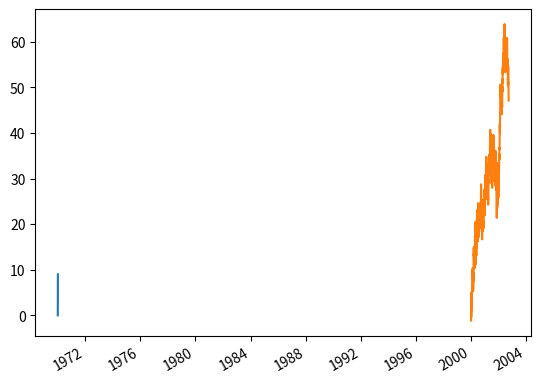
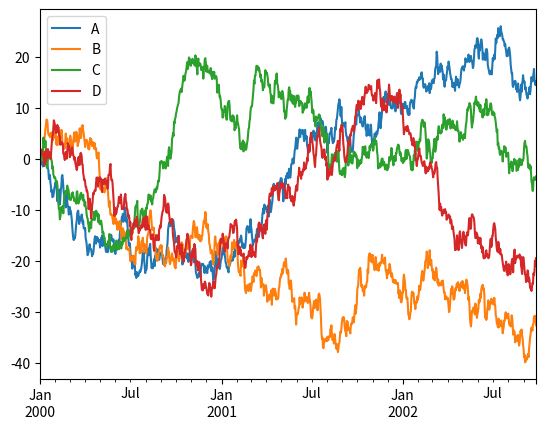

Source code (Python) for these figures, in order:
# -*- coding: utf-8 -*-
"""lab-02-4.ipynb

Automatically generated by Colaboratory.

Original file is located at
    https://colab.research.google.com/<link-removed>
"""

import numpy as np
import matplotlib.pyplot as plt

x = [0, 1, 2, 3]
y = [0, 1, 4, 9]
plt.plot(x, y)
plt.show()

import pandas as pd

ts = pd.Series(np.random.randn(1000), index=pd.date_range("1/1/2000", periods=1000))

ts = ts.cumsum()

ts.plot()

df = pd.DataFrame(np.random.randn(1000, 4), index=ts.index, columns=list("ABCD"))

df = df.cumsum()

plt.figure();

df.plot();